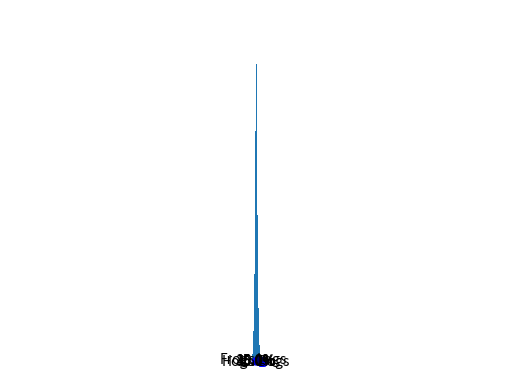
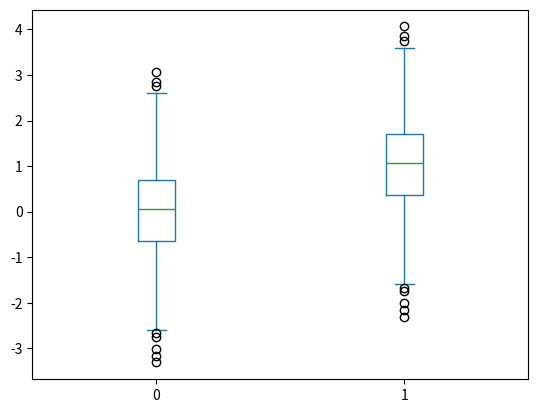

The script that saved these images, in order:
# -*- coding: utf-8 -*-
"""
Created on Tue Sep 19 16:28:35 2017

@author: Administrator
"""
import numpy as np 
import pandas as pd 
import matplotlib. pyplot as plt # The slices will be ordered and plotted counter- clockwise. 

labels = 'Frogs', 'Hogs', 'Dogs', 'Logs' #定义 标签 
sizes = [15, 30, 45, 10] #每 一块 的 比例 
colors = ['yellowgreen', 'gold', 'lightskyblue', 'lightcoral'] #每 一块 的 颜色 
explode = (0, 0.1, 0, 0) #突出 显示， 这里 仅仅 突出 显示 第二 块（ 即' Hogs'） 
plt.pie(sizes, explode= explode, labels= labels, colors= colors, autopct='%1.1f%%', shadow= True, startangle= 90) 
plt. axis('equal') #显示 为 圆（ 避免 比例 压缩 为 椭圆） 
plt. show()

x = np. linspace( 0, 2* np.pi, 50) #x 坐标 输入 
y = np. sin( x) #计算 对应 x 的 正弦 值 
plt. plot( x, y, 'bp--') #控制 图形 格式 为 蓝 色带 星 虚线， 显示 正弦 曲线 
plt. show()

x = np. random. randn( 1000) #1000 个 服从 正态分布 的 随机数 
plt. hist( x, 10) #分成 10 组 进行 绘制 直方图 
plt. show()



x = np. random. randn( 1000) #1000 个 服从 正态分布 的 随机数 
D = pd. DataFrame([ x, x+ 1]). T #构造 两 列 的 DataFrame 
D. plot( kind = 'box') #调用 Series 内置 的 作图 方法 画图， 用 kind 参数 指定 箱 形图 box 
plt. show()


